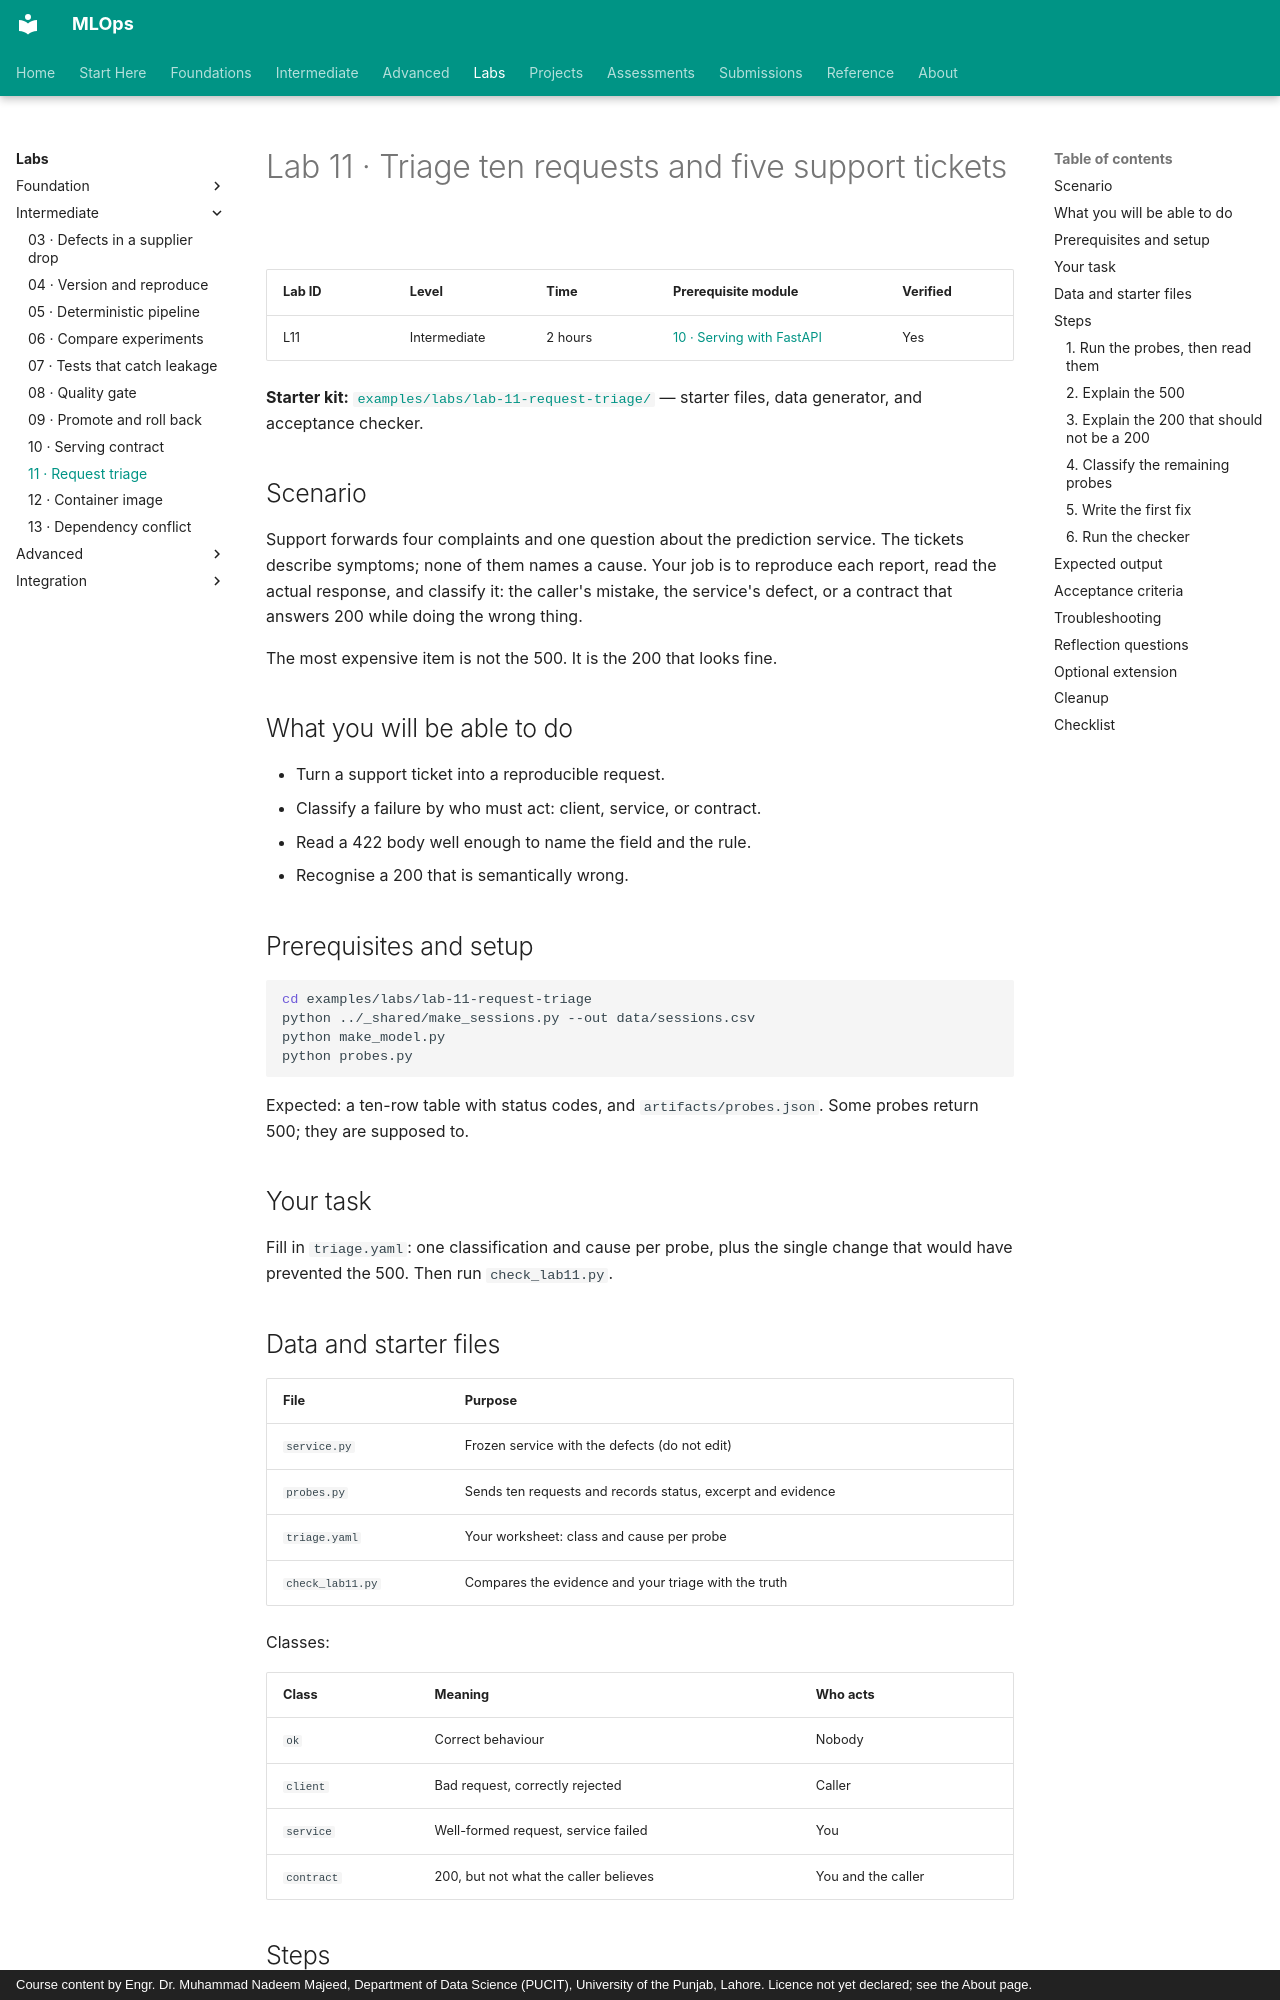

repository: nadeem-majeedch/MLOps · page: labs/lab-11-request-triage/index.html · generator: mkdocs · copyright: Course content by Engr. Dr. Muhammad Nadeem Majeed, Department of Data Science (PUCIT), University of the Punjab, Lahore. Licence not yet declared; see the About page.

# Lab 11 · Triage ten requests and five support tickets

| Lab ID | Level | Time | Prerequisite module | Verified |
|---|---|---|---|---|
| L11 | Intermediate | 2 hours | [10 · Serving with FastAPI](../modules/10-model-serving/index.md) | Yes |

**Starter kit:** [`examples/labs/lab-11-request-triage/`](https://github.com/nadeem-majeedch/MLOps/tree/main/examples/labs/lab-11-request-triage) — starter files, data generator, and acceptance checker.

## Scenario

Support forwards four complaints and one question about the prediction service.
The tickets describe symptoms; none of them names a cause. Your job is to
reproduce each report, read the actual response, and classify it: the caller's
mistake, the service's defect, or a contract that answers 200 while doing the
wrong thing.

The most expensive item is not the 500. It is the 200 that looks fine.

## What you will be able to do

- Turn a support ticket into a reproducible request.
- Classify a failure by who must act: client, service, or contract.
- Read a 422 body well enough to name the field and the rule.
- Recognise a 200 that is semantically wrong.

## Prerequisites and setup

```bash
cd examples/labs/lab-11-request-triage
python ../_shared/make_sessions.py --out data/sessions.csv
python make_model.py
python probes.py
```

Expected: a ten-row table with status codes, and `artifacts/probes.json`. Some
probes return 500; they are supposed to.

## Your task

Fill in `triage.yaml`: one classification and cause per probe, plus the single
change that would have prevented the 500. Then run `check_lab11.py`.

## Data and starter files

| File | Purpose |
|---|---|
| `service.py` | Frozen service with the defects (do not edit) |
| `probes.py` | Sends ten requests and records status, excerpt and evidence |
| `triage.yaml` | Your worksheet: class and cause per probe |
| `check_lab11.py` | Compares the evidence and your triage with the truth |

Classes:

| Class | Meaning | Who acts |
|---|---|---|
| `ok` | Correct behaviour | Nobody |
| `client` | Bad request, correctly rejected | Caller |
| `service` | Well-formed request, service failed | You |
| `contract` | 200, but not what the caller believes | You and the caller |

## Steps

### 1. Run the probes, then read them

```bash
python probes.py
```

Do not open `service.py` first. The evidence is the request and the response;
reading the code first turns diagnosis into confirmation.
